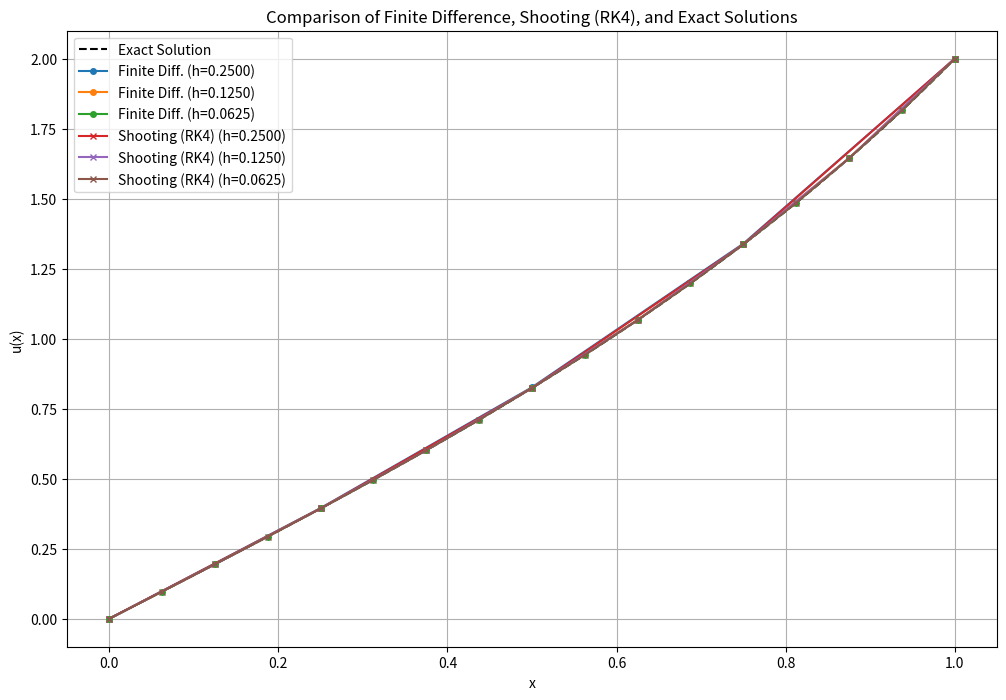

This figure's Python source:
import numpy as np
import matplotlib.pyplot as plt

# parameters
a = 0      # Left boundary
b = 1      # Right boundary
u_a = 0    # u(0) = 0
u_b = 2    # u(1) = 1

# Exact solution
def exact_solution(x):
    return np.exp(2) * (1/(np.exp(4)-1)) * (np.exp(2*x)-np.exp(-2*x)) + x

# Shooting method with RK4
def rk4_shooting(f1, f2, a, b, u_a, v_guess, h):
    n = int((b - a) / h) + 1
    x = np.linspace(a, b, n)
    u = np.zeros(n)
    v = np.zeros(n)
    
    u[0] = u_a
    v[0] = v_guess
    
    for i in range(1, n):
        xi = x[i - 1]
        
        k1u = h * f1(u[i - 1], v[i - 1], xi)
        k1v = h * f2(u[i - 1], v[i - 1], xi)
        
        k2u = h * f1(u[i - 1] + 0.5 * k1u, v[i - 1] + 0.5 * k1v, xi + 0.5 * h)
        k2v = h * f2(u[i - 1] + 0.5 * k1u, v[i - 1] + 0.5 * k1v, xi + 0.5 * h)
        
        k3u = h * f1(u[i - 1] + 0.5 * k2u, v[i - 1] + 0.5 * k2v, xi + 0.5 * h)
        k3v = h * f2(u[i - 1] + 0.5 * k2u, v[i - 1] + 0.5 * k2v, xi + 0.5 * h)
        
        k4u = h * f1(u[i - 1] + k3u, v[i - 1] + k3v, xi + h)
        k4v = h * f2(u[i - 1] + k3u, v[i - 1] + k3v, xi + h)
        
        u[i] = u[i - 1] + (k1u + 2 * k2u + 2 * k3u + k4u) / 6
        v[i] = v[i - 1] + (k1v + 2 * k2v + 2 * k3v + k4v) / 6
    
    return x, u

# System of ODEs for shooting method
def f1(u, v, x):
    return v

def f2(u, v, x):
    return 4 * (u - x)

# initial guess for v(0) in the shooting method
def shooting_method(a, b, u_a, u_b, h, tol=1e-6):
    v_guess = 0.0  # Initial guess
    max_iter = 100
    for _ in range(max_iter):
        x, u = rk4_shooting(f1, f2, a, b, u_a, v_guess, h)
        error = u[-1] - u_b
        if abs(error) < tol:
            print(f"Shooting method converged with v'(0) = {v_guess}")
            return x, u
        v_guess -= error * 0.1  # Proportional adjustment
    print("Shooting method did not converge.")
    return x, u

# Finite difference method
def finite_difference(a, b, u_a, u_b, h):
    n = int((b - a) / h) + 1  # Number of grid points
    x = np.linspace(a, b, n)
    
    # Matrix and RHS construction
    A = np.zeros((n - 2, n - 2))
    b_vec = np.zeros(n - 2)
    
    for i in range(n - 2):
        xi = x[i + 1]
        A[i, i] = 2 + 4 * h**2  # Diagonal 
        if i > 0:
            A[i, i - 1] = -1    # Lower diagonal
        if i < n - 3:
            A[i, i + 1] = -1    # Upper diagonal
        b_vec[i] = 4 * xi * h**2  # RHS contribution
    
    # Boundary conditions
    b_vec[0] += u_a  # Left boundary 
    b_vec[-1] += u_b  # Right boundary c
    
    # Solve
    u_inner = np.linalg.solve(A, b_vec)
    
    # Combine with boundary values
    u_full = np.concatenate(([u_a], u_inner, [u_b]))
    return x, u_full

# Step sizes
h_values = [1/4, 1/8, 1/16]


plt.figure(figsize=(12, 8))

# Plot exact solution
x_exact = np.linspace(a, b, 1000)
u_exact = exact_solution(x_exact)
plt.plot(x_exact, u_exact, label="Exact Solution", linestyle="--", color="black")

# Solve and plot finite difference solutions for different step sizes
for h in h_values:
    x_fd, u_fd = finite_difference(a, b, u_a, u_b, h)
    plt.plot(x_fd, u_fd, label=f"Finite Diff. (h={h:.4f})", marker="o", markersize=4)

for h in h_values:
    x_sh, u_sh = shooting_method(a, b, u_a, u_b, h)
    plt.plot(x_sh, u_sh, label=f"Shooting (RK4) (h={h:.4f})", marker="x", markersize=4)

plt.xlabel("x")
plt.ylabel("u(x)")
plt.title("Comparison of Finite Difference, Shooting (RK4), and Exact Solutions")
plt.legend()
plt.grid(True)
plt.show()
